Run: headless pygame with SDL's dummy video driver; simulated clock (each Clock.tick advances the game by its frame time, no real sleeping); random seed 0; keys injected as events and as key.get_pressed() state; no mouse input.
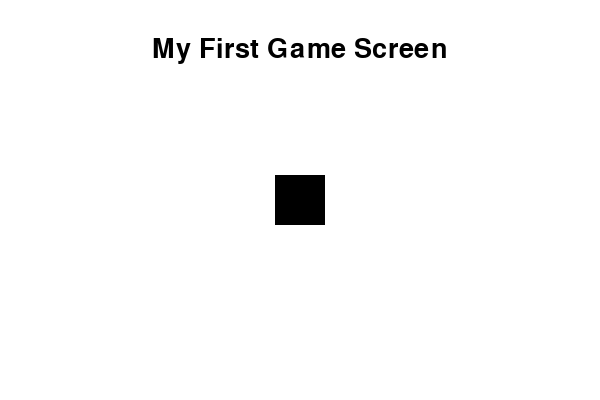
Frame 1 of 4 · flips 1–60 · no input
Frame 2 of 4 · flips 61–180 · tapped SPACE, RETURN · held RIGHT (→), D · screen unchanged from frame 1, image omitted
Frame 3 of 4 · flips 181–300 · held DOWN (↓), S · screen unchanged from frame 2, image omitted
Frame 4 of 4 · flips 301–420 · held LEFT (←), A, UP (↑), W · screen unchanged from frame 3, image omitted

The pygame program that drew these frames:

import pygame
import sys

pygame.init()


SCREEN_WIDTH = 600
SCREEN_HEIGHT = 400
CAPTION = "my first game"



WHITE = (255, 255, 255)
BLACK = (0, 0, 0)
RECT_COLOR = BLACK
TEXT_COLOR = BLACK
RECT_WIDTH = 50
RECT_HEIGHT = 50


screen = pygame.display.set_mode((SCREEN_WIDTH, SCREEN_HEIGHT))
pygame.display.set_caption(CAPTION)



font = pygame.font.SysFont(None, 40)


running = True
while running:

    for event in pygame.event.get():
        if event.type == pygame.QUIT:
            running = False



    
    screen.fill(WHITE)

    
    
    rect_x = (SCREEN_WIDTH // 2) - (RECT_WIDTH // 2)
    rect_y = (SCREEN_HEIGHT // 2) - (RECT_HEIGHT // 2)
    
    
    pygame.draw.rect(screen, RECT_COLOR, (rect_x, rect_y, RECT_WIDTH, RECT_HEIGHT))

    
    
    text_surface = font.render("My First Game Screen", True, TEXT_COLOR)

    text_rect = text_surface.get_rect()
    text_rect.center = (SCREEN_WIDTH // 2, 50)
    
    screen.blit(text_surface, text_rect)


    pygame.display.flip()


pygame.quit()
sys.exit()
